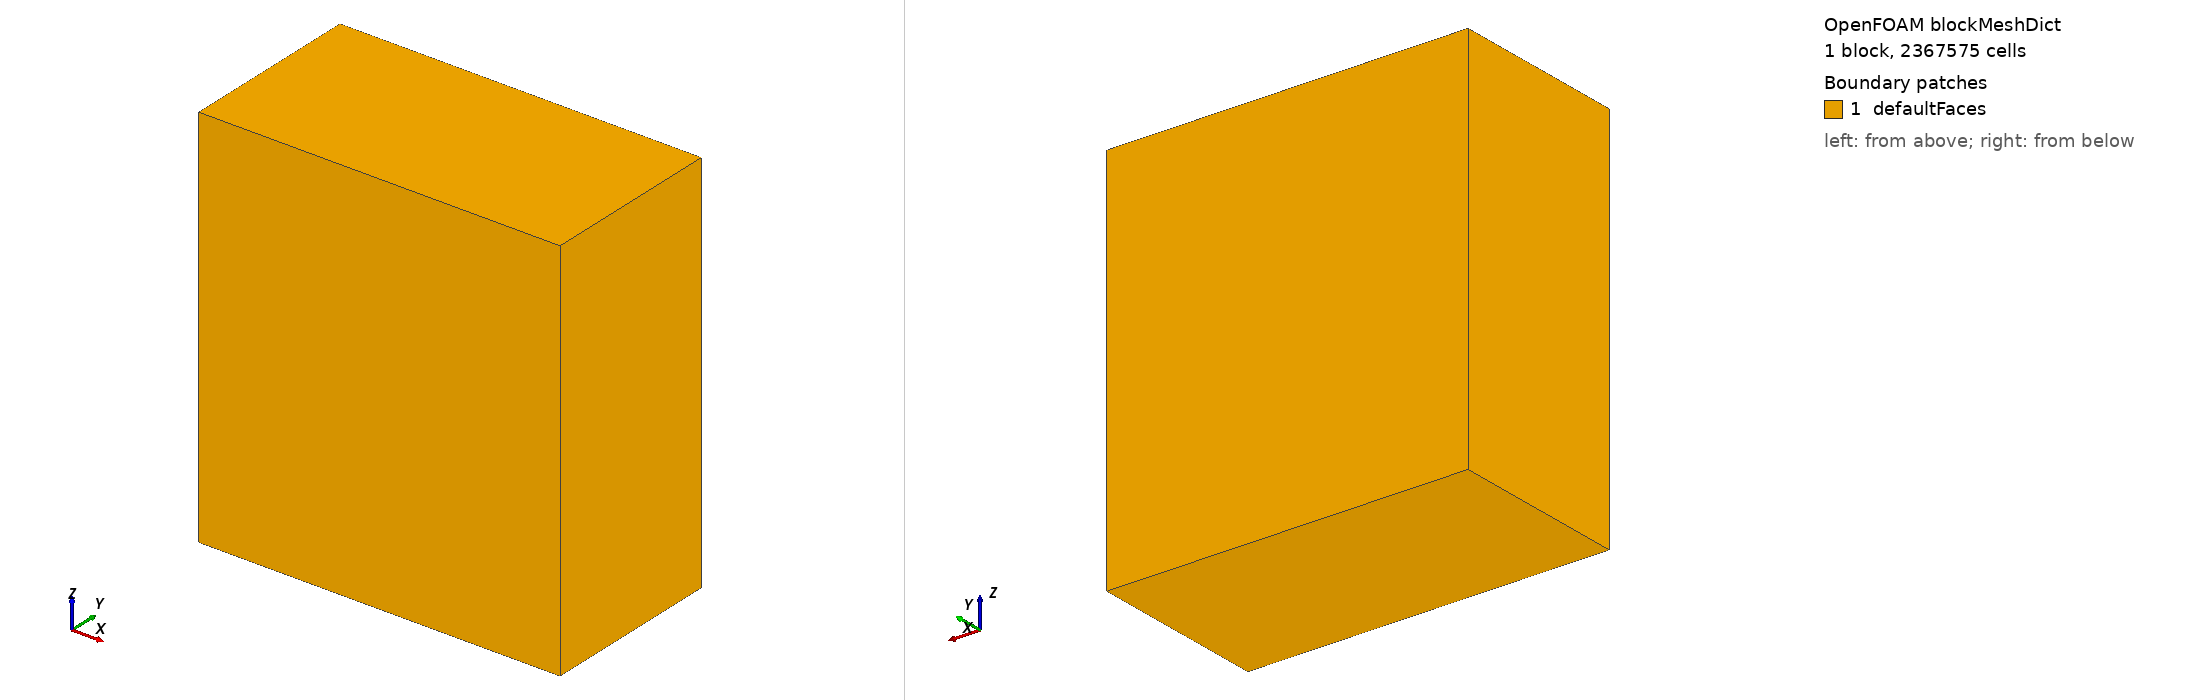

OpenFOAM case: the mesh blockMesh builds from blockMeshDict, 1 block(s), 2367575 cells. Boundary patches (legend numbers): 1 defaultFaces. Left view from above one corner, right view from below the opposite corner. Boundary conditions: 0 field file(s) under 0/; 0 of 1 drawn patches have an entry in a shipped field file.

=== system/blockMeshDict ===
/*--------------------------------*- C++ -*----------------------------------*\
| =========                 |                                                 |
| \\      /  F ield         | OpenFOAM: The Open Source CFD Toolbox           |
|  \\    /   O peration     | Version:  v1812                                 |
|   \\  /    A nd           | Web:      www.OpenFOAM.com                      |
|    \\/     M anipulation  |                                                 |
\*---------------------------------------------------------------------------*/
FoamFile
{
    version     2.0;
    format      ascii;
    class       dictionary;
    object      blockMeshDict;
}

// * * * * * * * * * * * * * * * * * * * * * * * * * * * * * * * * * * * * * //

scale   1;

//      180mm,  XXC
//Nx 36;
//Ny 18;
//Nz 39;

//      160mm,  XC
//Nx 41;
//Ny 21;
//Nz 44;

//      140mm,  C
//Nx 47;
//Ny 24;
//Nz 50;

//      120mm, N
// Nx 54;
// Ny 28;
// Nz 58;

//      100mm, M
//Nx 65;
//Ny 33;
//Nz 70;

//      80mm, F
// Nx 81;
// Ny 41;
// Nz 88;

//      60mm, UF
//Nx 108;
//Ny 55;
//Nz 117;

//      50mm, UF2
//Nx 130;
//Ny 66;
//Nz 140;

//      40mm, UUF
Nx 163;
Ny 83;
Nz 175;

// 6.5/0.05=130
// 3.3/0.05=66
// 7.0/0.05=140

xi -0.0;
xf 6.5;

yi -0.0;
yf 3.3;

zi -0.0;
zf 7.0;

vertices
(
    ($xi $yi $zi) //0
    ($xf $yi $zi) //1
    ($xf $yf $zi) //2
    ($xi $yf $zi) //3
    ($xi $yi $zf) //4
    ($xf $yi $zf) //5
    ($xf $yf $zf) //6
    ($xi $yf $zf) //7
);


blocks
(
    hex (0 1 2 3 4 5 6 7) ($Nx $Ny $Nz) simpleGrading (1 1 1)
);

edges
(
);

patches
(
);

mergePatchPairs
(
);

// ************************************************************************* //
